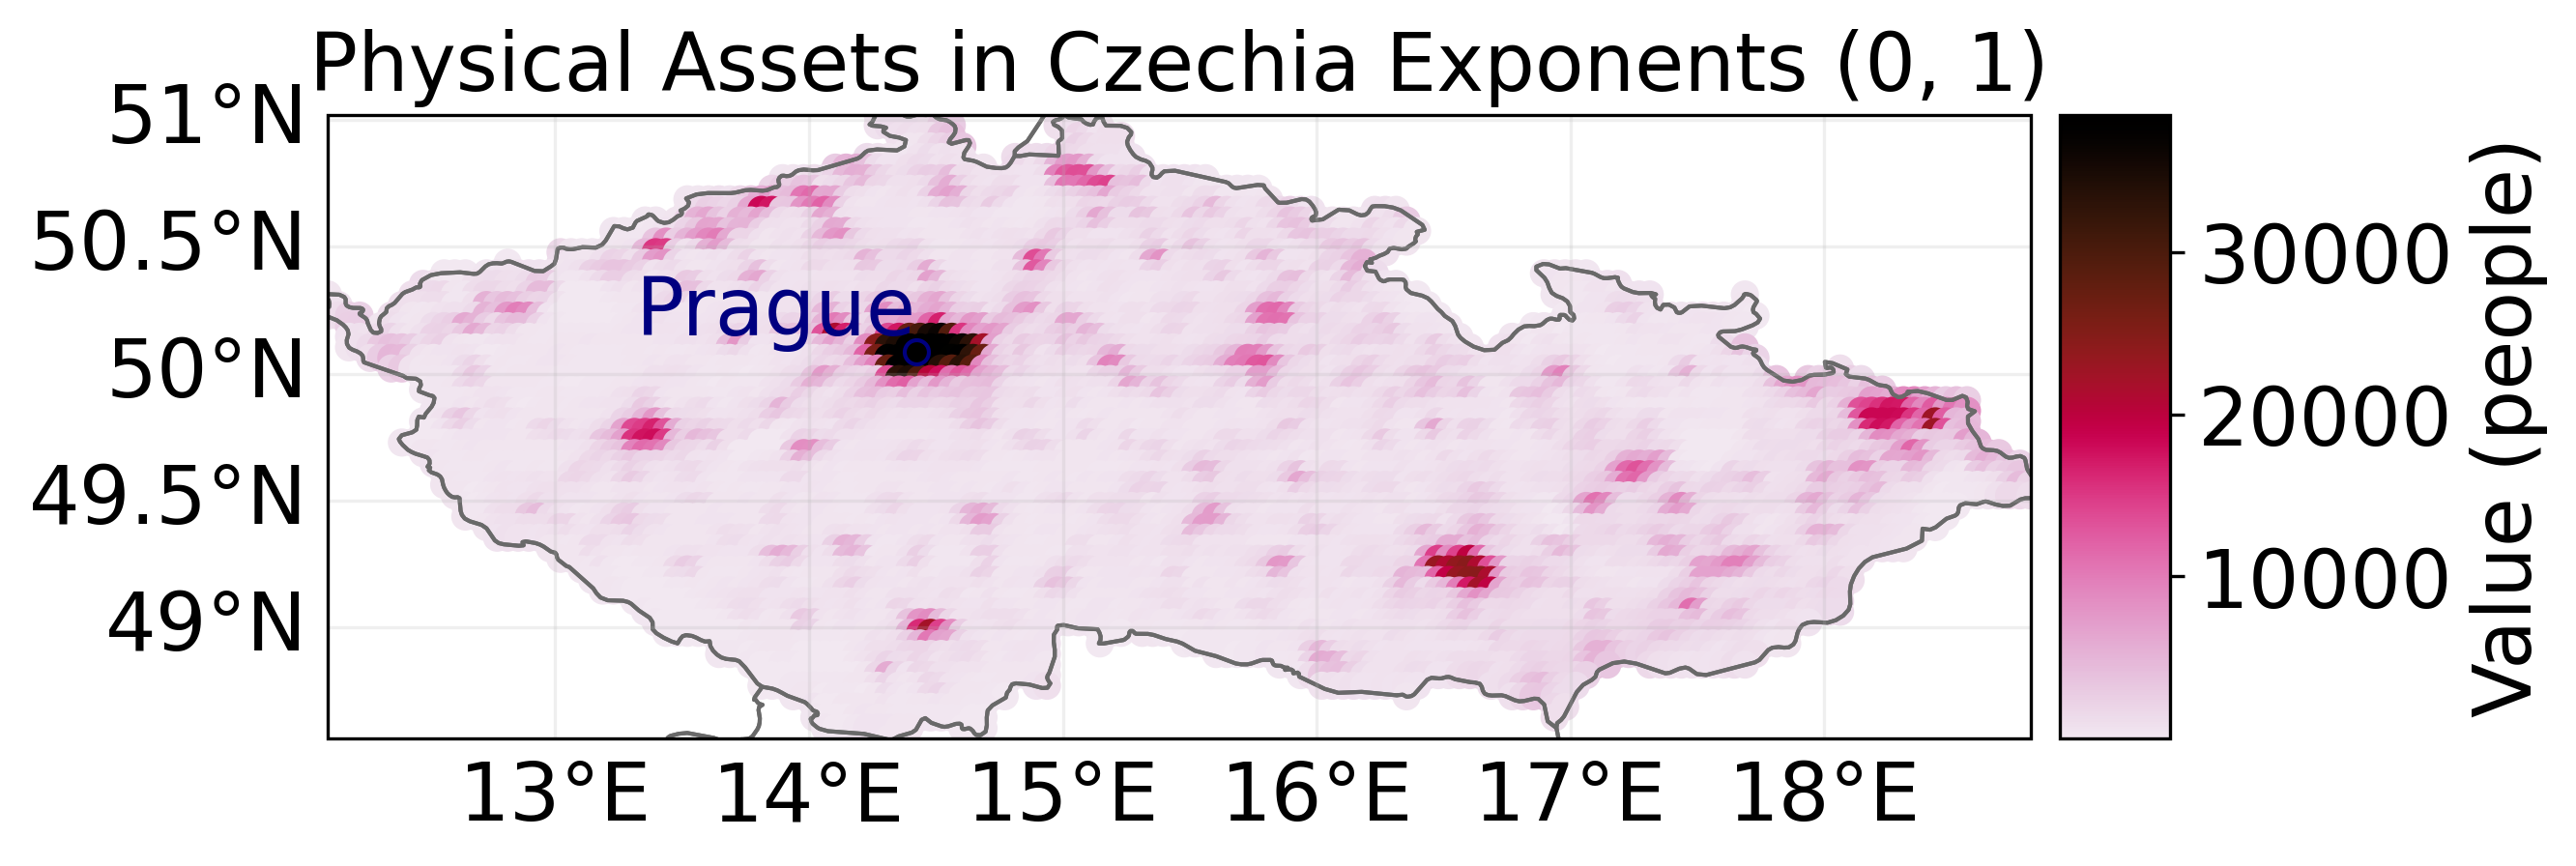

The data file committed next to this chart (first rows):
value, region_id, impf_, geometry
651.7, 203, 1, POINT (14.27083333 51.02083333)
847.6, 203, 1, POINT (14.3125 51.02083333)
1014, 203, 1, POINT (14.35416667 51.02083333)
1051, 203, 1, POINT (14.47916667 51.02083333)
741.9, 203, 1, POINT (14.27083333 50.97916667)
1312, 203, 1, POINT (14.3125 50.97916667)
1251, 203, 1, POINT (14.35416667 50.97916667)
1295, 203, 1, POINT (14.39583333 50.97916667)
1330, 203, 1, POINT (14.4375 50.97916667)
961.2, 203, 1, POINT (14.47916667 50.97916667)
2681, 203, 1, POINT (14.52083333 50.97916667)
2839, 203, 1, POINT (14.5625 50.97916667)
915.2, 203, 1, POINT (14.97916667 50.97916667)
928.3, 203, 1, POINT (15.02083333 50.97916667)
495, 203, 1, POINT (15.0625 50.97916667)
308.9, 203, 1, POINT (15.10416667 50.97916667)
378.8, 203, 1, POINT (15.14583333 50.97916667)
877, 203, 1, POINT (14.35416667 50.9375)
1181, 203, 1, POINT (14.39583333 50.9375)
777.2, 203, 1, POINT (14.4375 50.9375)
1006, 203, 1, POINT (14.47916667 50.9375)
3273, 203, 1, POINT (14.52083333 50.9375)
3789, 203, 1, POINT (14.5625 50.9375)
804.9, 203, 1, POINT (15.02083333 50.9375)
1929, 203, 1, POINT (15.0625 50.9375)
1423, 203, 1, POINT (15.10416667 50.9375)
581.8, 203, 1, POINT (15.14583333 50.9375)
908.2, 203, 1, POINT (15.1875 50.9375)
939.7, 203, 1, POINT (15.22916667 50.9375)
377.2, 203, 1, POINT (14.39583333 50.89583333)
359.5, 203, 1, POINT (14.4375 50.89583333)
1167, 203, 1, POINT (14.47916667 50.89583333)
1876, 203, 1, POINT (14.52083333 50.89583333)
2600, 203, 1, POINT (14.5625 50.89583333)
3407, 203, 1, POINT (14.60416667 50.89583333)
1001, 203, 1, POINT (15.02083333 50.89583333)
2315, 203, 1, POINT (15.0625 50.89583333)
1516, 203, 1, POINT (15.10416667 50.89583333)
890.3, 203, 1, POINT (15.14583333 50.89583333)
989.1, 203, 1, POINT (15.1875 50.89583333)
908.8, 203, 1, POINT (15.22916667 50.89583333)
1320, 203, 1, POINT (14.22916667 50.85416667)
691, 203, 1, POINT (14.27083333 50.85416667)
387.5, 203, 1, POINT (14.3125 50.85416667)
208.1, 203, 1, POINT (14.35416667 50.85416667)
173.7, 203, 1, POINT (14.39583333 50.85416667)
605.5, 203, 1, POINT (14.4375 50.85416667)
1267, 203, 1, POINT (14.47916667 50.85416667)
751.1, 203, 1, POINT (14.52083333 50.85416667)
776.7, 203, 1, POINT (14.5625 50.85416667)
650.1, 203, 1, POINT (14.60416667 50.85416667)
1145, 203, 1, POINT (14.8125 50.85416667)
1260, 203, 1, POINT (14.85416667 50.85416667)
1127, 203, 1, POINT (14.89583333 50.85416667)
1227, 203, 1, POINT (14.9375 50.85416667)
1869, 203, 1, POINT (14.97916667 50.85416667)
1748, 203, 1, POINT (15.02083333 50.85416667)
1529, 203, 1, POINT (15.0625 50.85416667)
918.8, 203, 1, POINT (15.10416667 50.85416667)
814, 203, 1, POINT (15.14583333 50.85416667)
... 5,591 more rows
